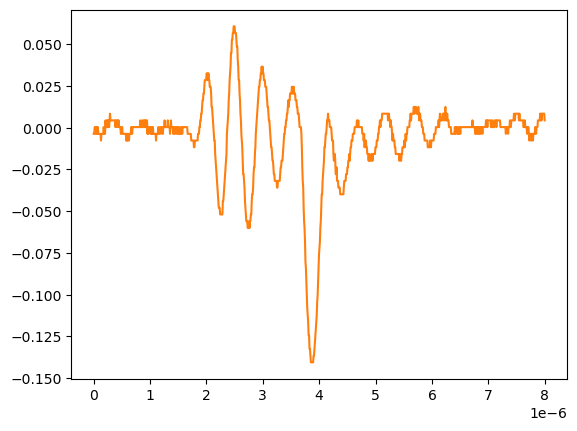

Values plotted in this chart, from the file beside it:
# KEYSIGHT TECHNOLOGIES, MSO-X 3024T, MY58262555, 07.30.2019051434
# time, 1
# 2024-09-12 15:46:53.101598
0.000000000000000000e+00, -3.758800000000000075e-03
8.008008008008007187e-09, -3.758800000000000075e-03
1.601601601601601437e-08, 2.613070000000000106e-04
2.402402402402402322e-08, 2.613070000000000106e-04
3.203203203203202875e-08, -3.758800000000000075e-03
4.004004004004003428e-08, -3.758800000000000075e-03
4.804804804804804643e-08, 2.613070000000000106e-04
5.605605605605605196e-08, 2.613070000000000106e-04
6.406406406406405750e-08, -3.758800000000000075e-03
7.207207207207206965e-08, 2.613070000000000106e-04
8.008008008008006856e-08, -3.758800000000000075e-03
8.808808808808808071e-08, -3.758800000000000075e-03
9.609609609609609286e-08, -3.758800000000000075e-03
1.041041041041040918e-07, -3.758800000000000075e-03
1.121121121121121039e-07, -3.758800000000000075e-03
1.201201201201201028e-07, -3.758800000000000075e-03
1.281281281281281150e-07, -7.778900000000000051e-03
1.361361361361361271e-07, -3.758800000000000075e-03
1.441441441441441393e-07, -3.758800000000000075e-03
1.521521521521521250e-07, -3.758800000000000075e-03
1.601601601601601371e-07, -3.758800000000000075e-03
1.681681681681681493e-07, -3.758800000000000075e-03
1.761761761761761614e-07, 2.613070000000000106e-04
1.841841841841841736e-07, -3.758800000000000075e-03
1.921921921921921857e-07, -3.758800000000000075e-03
2.002002002002001714e-07, -3.758800000000000075e-03
2.082082082082081836e-07, 4.281410000000000250e-03
2.162162162162161957e-07, 2.613070000000000106e-04
2.242242242242242079e-07, 2.613070000000000106e-04
2.322322322322322200e-07, 4.281410000000000250e-03
2.402402402402402057e-07, 2.613070000000000106e-04
2.482482482482482178e-07, 4.281410000000000250e-03
2.562562562562562300e-07, 2.613070000000000106e-04
2.642642642642642421e-07, 4.281410000000000250e-03
2.722722722722722543e-07, 2.613070000000000106e-04
2.802802802802802664e-07, 4.281410000000000250e-03
2.882882882882882786e-07, 8.301499999999999851e-03
2.962962962962962907e-07, 4.281410000000000250e-03
3.043043043043042499e-07, 4.281410000000000250e-03
3.123123123123122621e-07, 4.281410000000000250e-03
3.203203203203202742e-07, 4.281410000000000250e-03
3.283283283283282864e-07, 4.281410000000000250e-03
3.363363363363362985e-07, 4.281410000000000250e-03
3.443443443443443107e-07, 4.281410000000000250e-03
3.523523523523523228e-07, 4.281410000000000250e-03
3.603603603603603350e-07, 4.281410000000000250e-03
3.683683683683683471e-07, 4.281410000000000250e-03
3.763763763763763593e-07, 4.281410000000000250e-03
3.843843843843843714e-07, 2.613070000000000106e-04
3.923923923923923307e-07, 4.281410000000000250e-03
4.004004004004003428e-07, 4.281410000000000250e-03
4.084084084084083550e-07, 4.281410000000000250e-03
4.164164164164163671e-07, 2.613070000000000106e-04
4.244244244244243793e-07, 4.281410000000000250e-03
4.324324324324323914e-07, 2.613070000000000106e-04
4.404404404404404036e-07, 4.281410000000000250e-03
4.484484484484484157e-07, 2.613070000000000106e-04
4.564564564564564279e-07, 2.613070000000000106e-04
... 942 more rows
